Photos from the image-classification dataset "combined_data" in the GitHub repository CalvinTChi/CS280_Project. Its 2 classes are: cancer, not cancer.

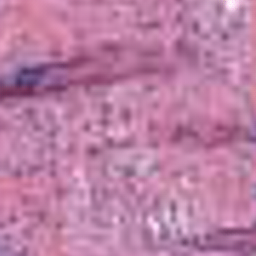
Label: cancer

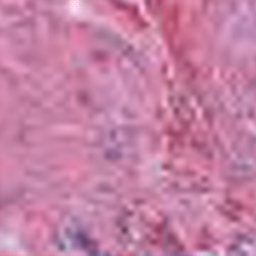
Label: cancer

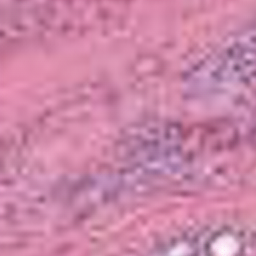
Label: not cancer

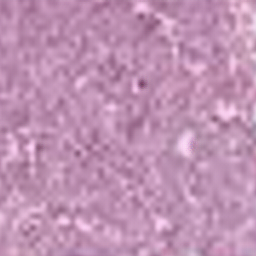
Label: cancer

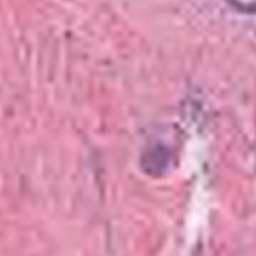
Label: not cancer

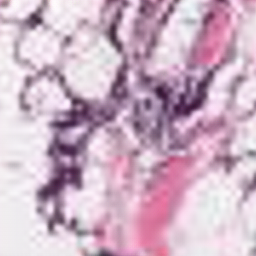
Label: not cancer
